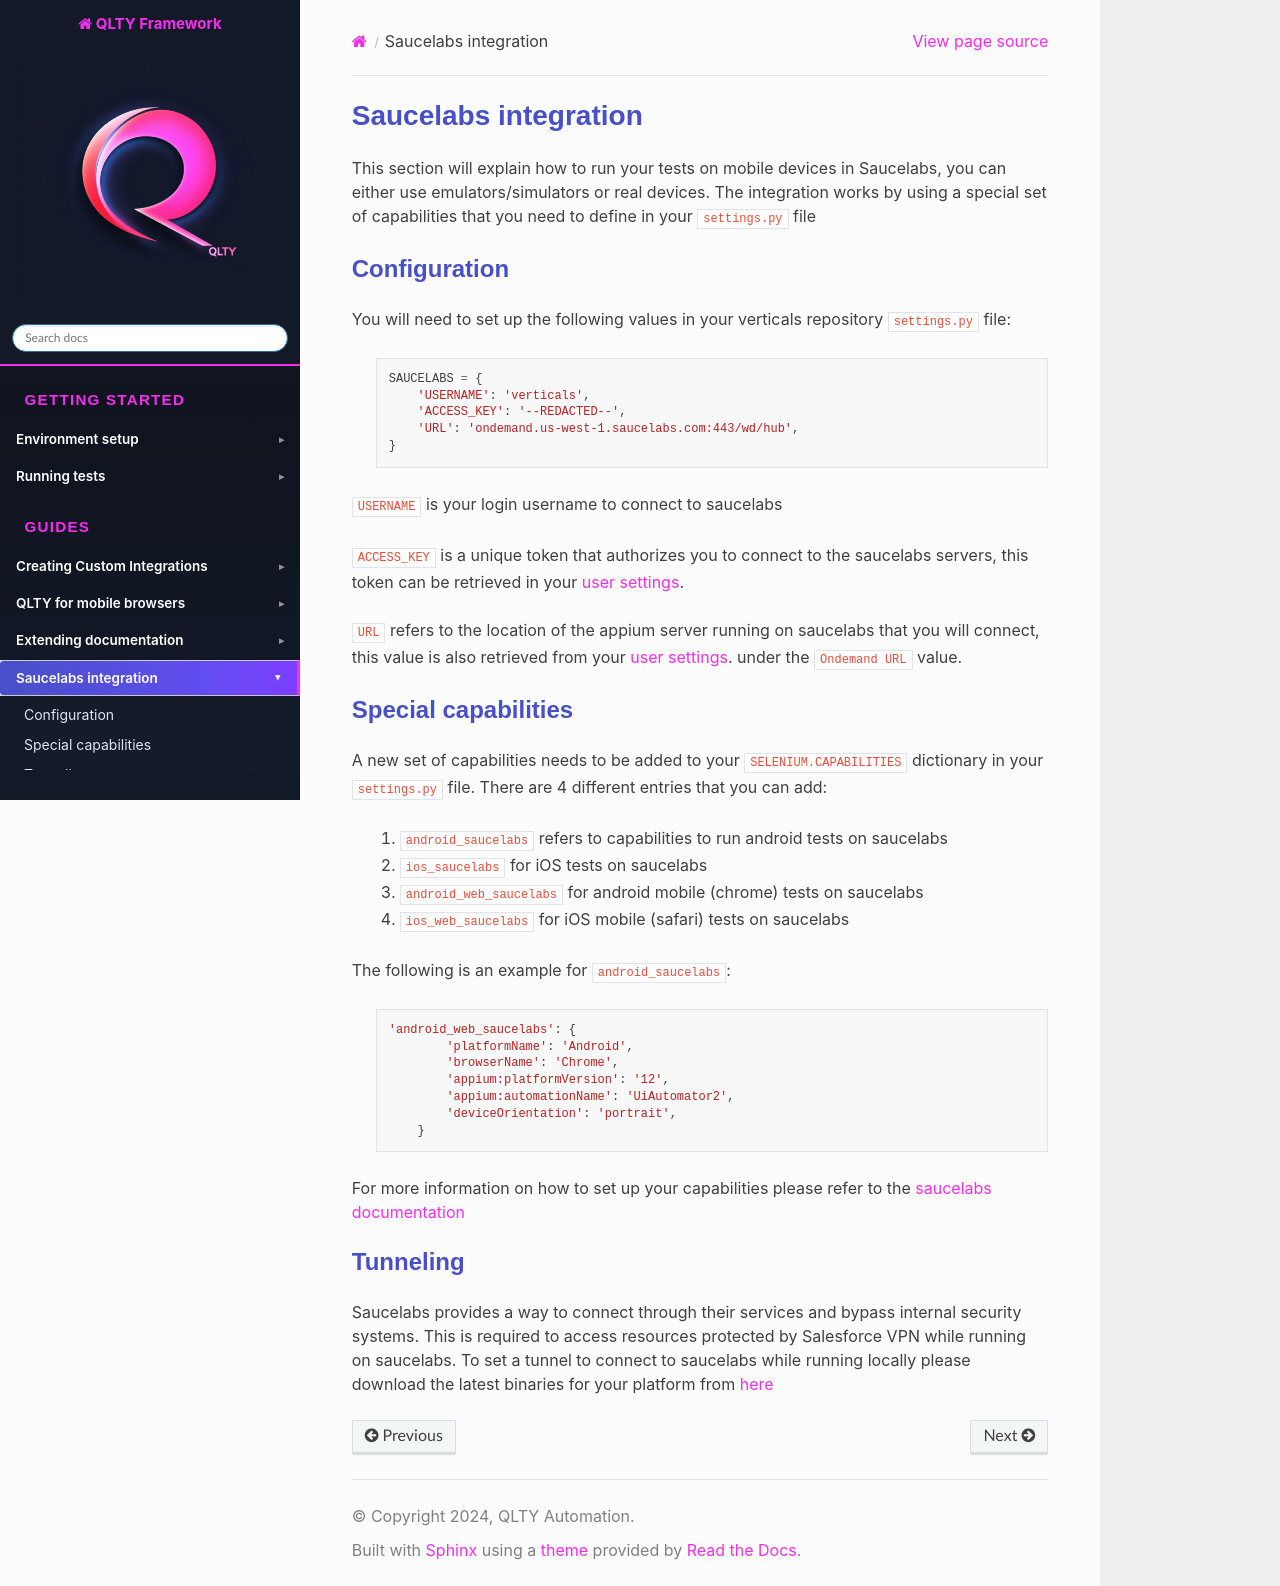

repository: qltyautomation/QLTYFramework · page: guides/saucelabs_integration.html · generator: sphinx

=============================
Saucelabs integration
=============================
This section will explain how to run your tests on mobile devices in Saucelabs, you can either use emulators/simulators
or real devices.
The integration works by using a special set of capabilities that you need to define in your :code:`settings.py` file

Configuration
=================
You will need to set up the following values in your verticals repository :code:`settings.py` file:

    .. code-block:: python

        SAUCELABS = {
            'USERNAME': 'verticals',
            'ACCESS_KEY': '--REDACTED--',
            'URL': 'ondemand.us-west-1.saucelabs.com:443/wd/hub',
        }

:code:`USERNAME` is your login username to connect to saucelabs

:code:`ACCESS_KEY` is a unique token that authorizes you to connect to the saucelabs servers, this token can be
retrieved in your `user settings <https://app.saucelabs.com/user-settings>`_.

:code:`URL` refers to the location of the appium server running on saucelabs that you will connect, this value is also
retrieved from your `user settings <https://app.saucelabs.com/user-settings>`_. under the :code:`Ondemand URL` value.

Special capabilities
======================
A new set of capabilities needs to be added to your :code:`SELENIUM.CAPABILITIES` dictionary in your :code:`settings.py` file.
There are 4 different entries that you can add:

    #. :code:`android_saucelabs` refers to capabilities to run android tests on saucelabs

    #. :code:`ios_saucelabs` for iOS tests on saucelabs

    #. :code:`android_web_saucelabs` for android mobile (chrome) tests on saucelabs

    #. :code:`ios_web_saucelabs` for iOS mobile (safari) tests on saucelabs

The following is an example for :code:`android_saucelabs`:

    .. code-block:: python

        'android_web_saucelabs': {
                'platformName': 'Android',
                'browserName': 'Chrome',
                'appium:platformVersion': '12',
                'appium:automationName': 'UiAutomator2',
                'deviceOrientation': 'portrait',
            }

For more information on how to set up your capabilities please refer to the `saucelabs documentation <https://docs.saucelabs.com/overview/>`_

Tunneling
==============
Saucelabs provides a way to connect through their services and bypass internal security systems. This is required to access
resources protected by Salesforce VPN while running on saucelabs.
To set a tunnel to connect to saucelabs while running locally please download the latest binaries for your platform
from `here <https://docs.saucelabs.com/secure-connections/sauce-connect/installation/>`_
